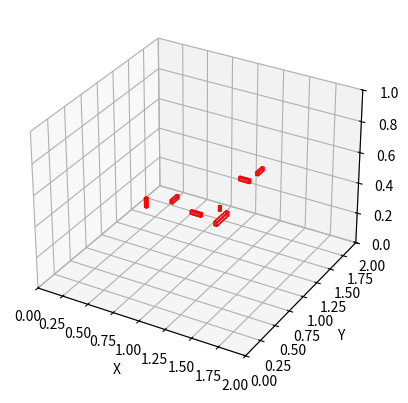

Write Python code to recreate this figure.
# draw 3d points in matplotlib
import matplotlib.pyplot as plt
from mpl_toolkits.mplot3d import Axes3D
from mpl_toolkits.mplot3d.art3d import Poly3DCollection
import numpy as np

# Sample data: points in 3D space
points = [
   [0.7, 0.6, 0.42],
    [0.75,0.6,0.42],
    [0.8, 0.6, 0.42],
    [0.3,0.5,0.45],
    [0.3,0.3, 0.45],
    [0.405,0.4,0.45],
    [0.195,0.4,0.45]
]
boxes = [[0.7,       0.6,       0.46     ],
 [1.31,      0.7,       0.43     ],
 [1.3,       0.7913688, 0.49     ],
 [1.4,       0.95,      0.65     ],
 [1.2,       0.5,       0.55     ],
 [1.48,      1.1,       0.65     ],
 [1.1,       0.35,      0.65     ]]

sizes = [[0.02,  0.02,  0.06 ],
 [0.025, 0.2,   0.025],
 [0.015, 0.015, 0.03 ],
 [0.1,   0.02,  0.02 ],
 [0.1,   0.02,  0.02 ],
 [0.02,  0.1,   0.02 ],
 [0.02,  0.1,   0.02 ]]
# Create a 3D plot
fig = plt.figure()
ax = fig.add_subplot(111, projection='3d')

# Function to draw a box
def draw_box(ax, position, size):
    x, y, z = position
    dx, dy, dz = size
    box = np.array([
        [x, y, z],
        [x + dx, y, z],
        [x + dx, y + dy, z],
        [x, y + dy, z],
        [x, y, z + dz],
        [x + dx, y, z + dz],
        [x + dx, y + dy, z + dz],
        [x, y + dy, z + dz]
    ])
    
    # List of vertices that compose the faces of the box
    verts = [
        [box[0], box[1], box[5], box[4]],
        [box[7], box[6], box[2], box[3]],
        [box[0], box[3], box[7], box[4]],
        [box[1], box[2], box[6], box[5]],
        [box[0], box[1], box[2], box[3]],
        [box[4], box[5], box[6], box[7]]
    ]
    
    ax.add_collection3d(Poly3DCollection(verts, facecolors='cyan', linewidths=1, edgecolors='r', alpha=.25))


# Plot each box
for position, size in zip(boxes, sizes):
    draw_box(ax, position, size)

# Set plot limits and labels
ax.set_xlabel('X')
ax.set_ylabel('Y')
ax.set_zlabel('Z')
ax.set_xlim(0, 2)
ax.set_ylim(0, 2)
ax.set_zlim(0, 1)

# Show the plot
plt.show()


# create_sphere(center=[0.7, 0.6, 0.42], radius=0.02, color=(1, 0, 0))  # Red sphere
# create_sphere(center=[0.75,0.6,0.42], radius=0.02, color=(1, 0, 0))  # Red sphere
# create_sphere(center=[0.8, 0.6, 0.42], radius=0.02, color=(1, 0, 0))  # Red sphere
# create_sphere(center=[0.3,0.5,0.45], radius=0.02, color=(1, 0, 0))  # Red sphere
# create_sphere(center=[0.3,0.5, 0.45], radius=0.02, color=(1, 0, 0))  # Red sphere
# create_sphere(center=[0.405,0.4,0.45], radius=0.02, color=(1, 0, 0))  # Red sphere
# create_sphere(center=[0.195,0.4,0.45], radius=0.02, color=(1, 0, 0))  # Red sphere